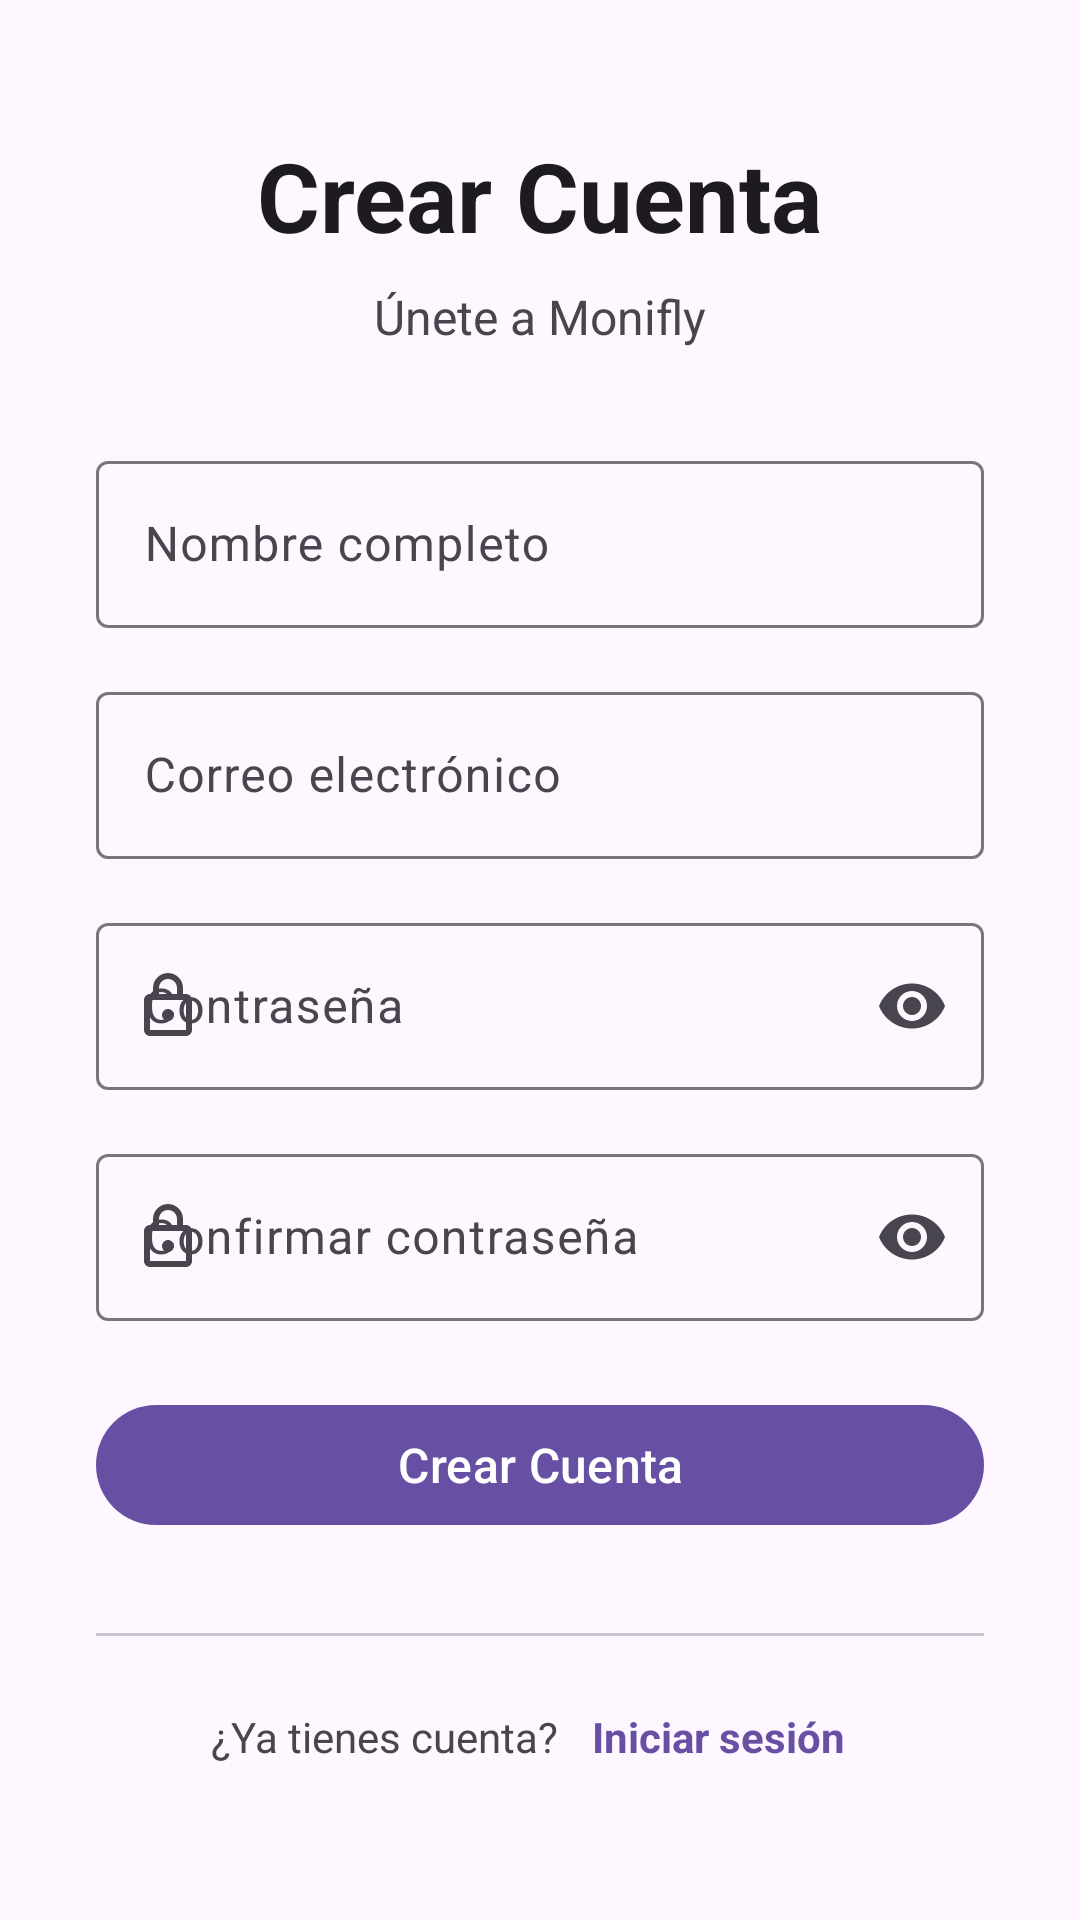

Layout XML and referenced resources for this Android screen:
<!-- AndroidManifest.xml: application theme Theme.Monifly -->
<!-- res/layout/fragment_register.xml -->
<?xml version="1.0" encoding="utf-8"?>
<ScrollView xmlns:android="http://schemas.android.com/apk/res/android"
    xmlns:app="http://schemas.android.com/apk/res-auto"
    android:layout_width="match_parent"
    android:layout_height="match_parent"
    android:fillViewport="true"
    android:background="?attr/colorSurface">

    <LinearLayout
        android:layout_width="match_parent"
        android:layout_height="wrap_content"
        android:orientation="vertical"
        android:gravity="center"
        android:padding="32dp">

        
        <TextView
            android:layout_width="wrap_content"
            android:layout_height="wrap_content"
            android:text="Crear Cuenta"
            android:textSize="32sp"
            android:textStyle="bold"
            android:textColor="?attr/colorOnSurface"
            android:layout_marginBottom="8dp" />

        <TextView
            android:layout_width="wrap_content"
            android:layout_height="wrap_content"
            android:text="Únete a Monifly"
            android:textSize="16sp"
            android:textColor="?attr/colorOnSurfaceVariant"
            android:layout_marginBottom="32dp" />

        
        <com.google.android.material.textfield.TextInputLayout
            android:layout_width="match_parent"
            android:layout_height="wrap_content"
            android:layout_marginBottom="16dp"
            app:startIconDrawable="@drawable/ic_person"
            style="@style/Widget.Material3.TextInputLayout.OutlinedBox">

            <com.google.android.material.textfield.TextInputEditText
                android:id="@+id/editTextFullName"
                android:layout_width="match_parent"
                android:layout_height="wrap_content"
                android:hint="Nombre completo"
                android:inputType="textPersonName"
                android:textSize="16sp" />

        </com.google.android.material.textfield.TextInputLayout>

        
        <com.google.android.material.textfield.TextInputLayout
            android:layout_width="match_parent"
            android:layout_height="wrap_content"
            android:layout_marginBottom="16dp"
            app:startIconDrawable="@drawable/ic_person"
            style="@style/Widget.Material3.TextInputLayout.OutlinedBox">

            <com.google.android.material.textfield.TextInputEditText
                android:id="@+id/editTextEmail"
                android:layout_width="match_parent"
                android:layout_height="wrap_content"
                android:hint="Correo electrónico"
                android:inputType="textEmailAddress"
                android:textSize="16sp" />

        </com.google.android.material.textfield.TextInputLayout>

        
        <com.google.android.material.textfield.TextInputLayout
            android:layout_width="match_parent"
            android:layout_height="wrap_content"
            android:layout_marginBottom="16dp"
            app:startIconDrawable="@drawable/ic_security"
            app:endIconMode="password_toggle"
            style="@style/Widget.Material3.TextInputLayout.OutlinedBox">

            <com.google.android.material.textfield.TextInputEditText
                android:id="@+id/editTextPassword"
                android:layout_width="match_parent"
                android:layout_height="wrap_content"
                android:hint="Contraseña"
                android:inputType="textPassword"
                android:textSize="16sp" />

        </com.google.android.material.textfield.TextInputLayout>

        
        <com.google.android.material.textfield.TextInputLayout
            android:layout_width="match_parent"
            android:layout_height="wrap_content"
            android:layout_marginBottom="24dp"
            app:startIconDrawable="@drawable/ic_security"
            app:endIconMode="password_toggle"
            style="@style/Widget.Material3.TextInputLayout.OutlinedBox">

            <com.google.android.material.textfield.TextInputEditText
                android:id="@+id/editTextConfirmPassword"
                android:layout_width="match_parent"
                android:layout_height="wrap_content"
                android:hint="Confirmar contraseña"
                android:inputType="textPassword"
                android:textSize="16sp" />

        </com.google.android.material.textfield.TextInputLayout>

        
        <com.google.android.material.button.MaterialButton
            android:id="@+id/buttonRegister"
            android:layout_width="match_parent"
            android:layout_height="wrap_content"
            android:text="Crear Cuenta"
            android:textSize="16sp"
            android:layout_marginBottom="16dp"
            style="@style/Widget.Material3.Button" />

        
        <View
            android:layout_width="match_parent"
            android:layout_height="1dp"
            android:background="?attr/colorOutlineVariant"
            android:layout_marginVertical="16dp" />

        
        <LinearLayout
            android:layout_width="wrap_content"
            android:layout_height="wrap_content"
            android:orientation="horizontal"
            android:gravity="center">

            <TextView
                android:layout_width="wrap_content"
                android:layout_height="wrap_content"
                android:text="¿Ya tienes cuenta? "
                android:textColor="?attr/colorOnSurfaceVariant" />

            <TextView
                android:id="@+id/textViewLogin"
                android:layout_width="wrap_content"
                android:layout_height="wrap_content"
                android:text="Iniciar sesión"
                android:textColor="?attr/colorPrimary"
                android:textStyle="bold"
                android:clickable="true"
                android:focusable="true"
                android:background="?attr/selectableItemBackgroundBorderless"
                android:padding="8dp" />

        </LinearLayout>

    </LinearLayout>

</ScrollView>
<!-- resources referenced by this layout -->
<resources>
  <!-- drawable ic_security (drawable) -->
  <vector xmlns:android="http://schemas.android.com/apk/res/android"
      android:width="24dp"
      android:height="24dp"
      android:viewportWidth="24"
      android:viewportHeight="24">
      <path
          android:fillColor="@android:color/black"
          android:pathData="M18,8h-1L17,6c0,-2.76 -2.24,-5 -5,-5S7,3.24 7,6v2L6,8c-1.1,0 -2,0.9 -2,2v10c0,1.1 0.89,2 2,2h12c1.1,0 2,-0.9 2,-2L20,10c0,-1.1 -0.9,-2 -2,-2zM9,6c0,-1.66 1.34,-3 3,-3s3,1.34 3,3v2L9,8L9,6zM18,20L6,20L6,10h12v10zM12,17c1.1,0 2,-0.9 2,-2s-0.9,-2 -2,-2 -2,0.9 -2,2 0.9,2 2,2z"/>
  </vector>
  <style name="Theme.Monifly" parent="Base.Theme.Monifly" />
  <style name="Base.Theme.Monifly" parent="Theme.Material3.DayNight.NoActionBar">
          
          
          <item name="android:statusBarColor">@android:color/transparent</item>
          <item name="android:navigationBarColor">@android:color/transparent</item>
          <item name="android:windowLightStatusBar">true</item> 
      </style>
</resources>
